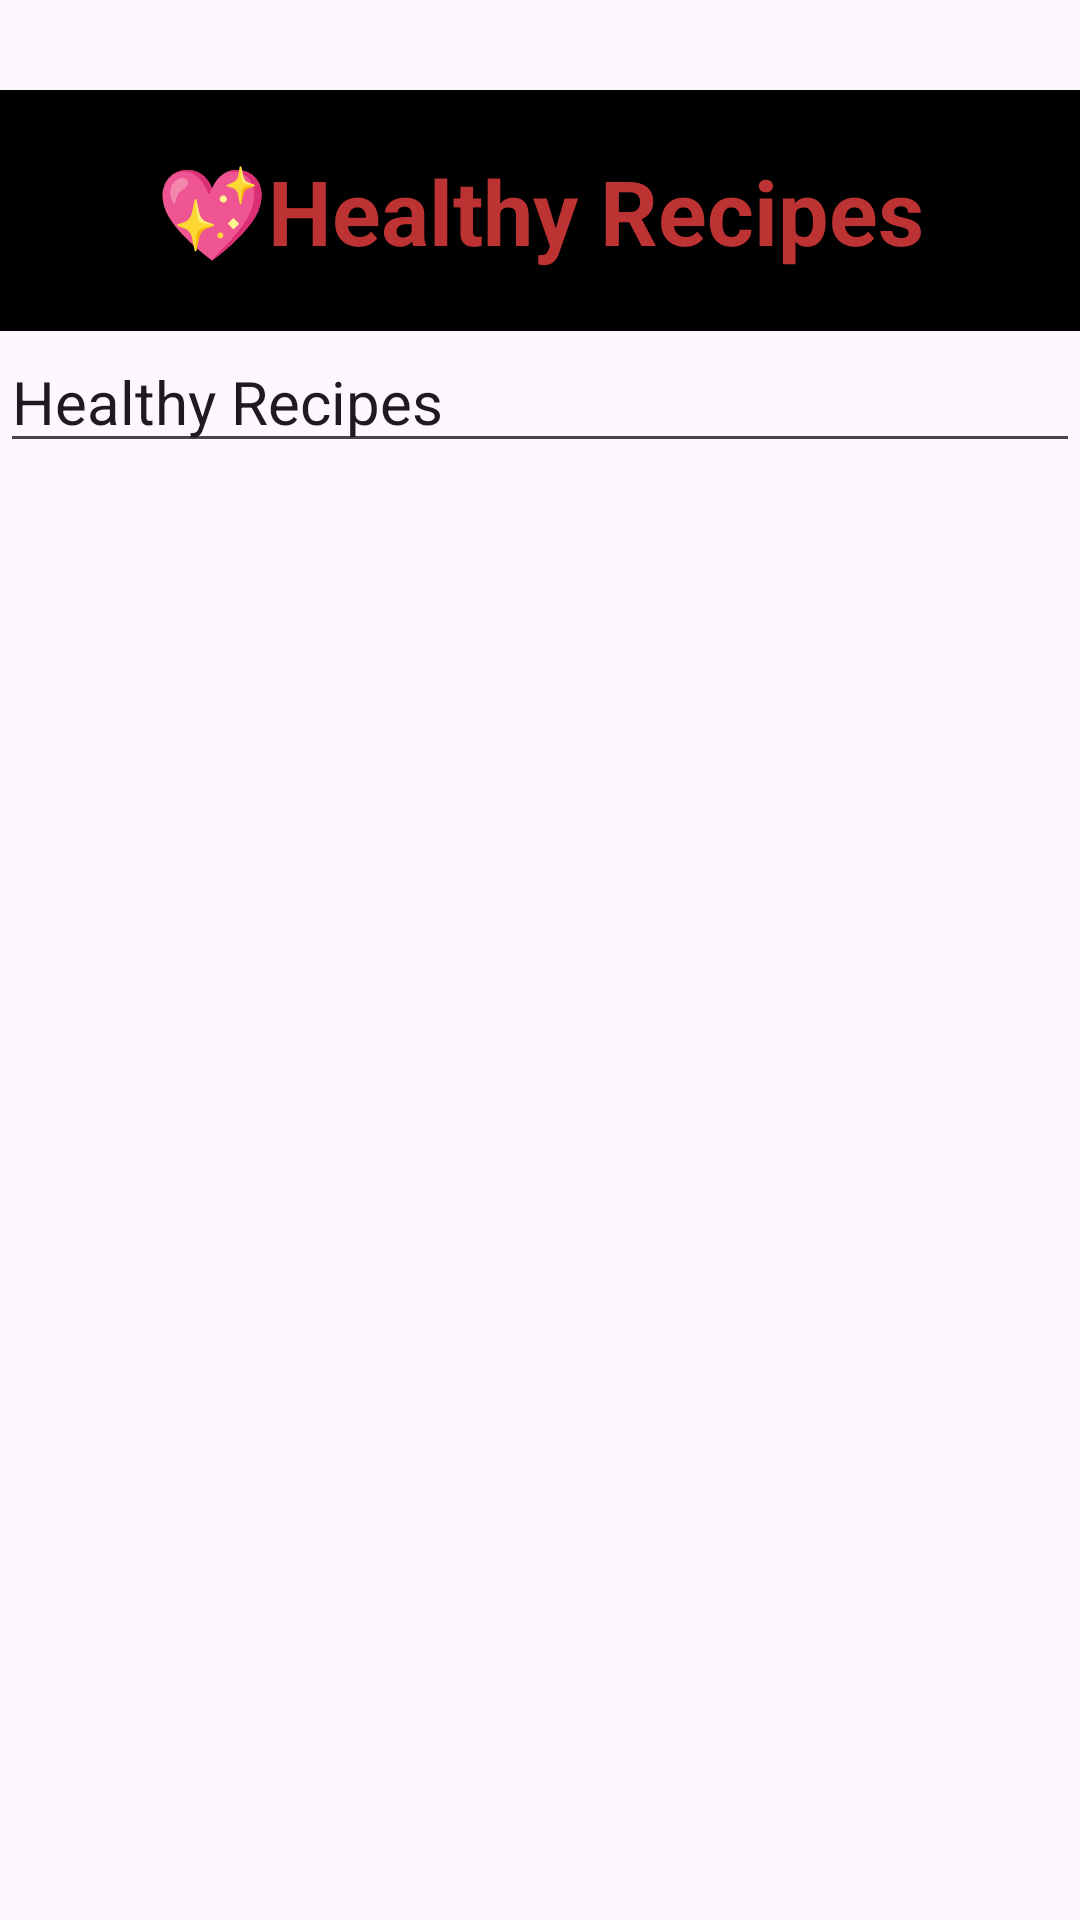

Layout XML and referenced resources for this Android screen:
<!-- AndroidManifest.xml: application theme Theme.Kiboko_WellnessApp -->
<!-- res/layout/activity_healthy_recipes.xml -->
<?xml version="1.0" encoding="utf-8"?>
<androidx.constraintlayout.widget.ConstraintLayout xmlns:android="http://schemas.android.com/apk/res/android"
    xmlns:app="http://schemas.android.com/apk/res-auto"
    xmlns:tools="http://schemas.android.com/tools"
    android:id="@+id/main"
    android:layout_width="match_parent"
    android:layout_height="match_parent"
    tools:context=".HealthyRecipes">

    <LinearLayout
        android:layout_width="match_parent"
        android:layout_height="wrap_content"
        android:orientation="vertical">

        <TextView
            android:layout_width="match_parent"
            android:layout_height="wrap_content"
            android:layout_marginTop="30dp"
            android:background="#000000"
            android:padding="20dp"
            android:text="💖Healthy Recipes"
            android:textAlignment="center"
            android:textColor="#BD3232"
            android:textSize="30sp"
            android:textStyle="bold" />

        <ImageView
            android:layout_width="match_parent"
            android:layout_height="wrap_content"
            android:scaleType="centerCrop"
            android:src="@drawable/image6" />
        <EditText
            android:layout_width="match_parent"
            android:layout_height="wrap_content"
            android:text="Healthy Recipes"
            android:textSize="20sp"/>


    </LinearLayout>


</androidx.constraintlayout.widget.ConstraintLayout>
<!-- resources referenced by this layout -->
<resources>
  <style name="Theme.Kiboko_WellnessApp" parent="Base.Theme.Kiboko_WellnessApp" />
  <style name="Base.Theme.Kiboko_WellnessApp" parent="Theme.Material3.DayNight.NoActionBar">
          
          
      </style>
</resources>
